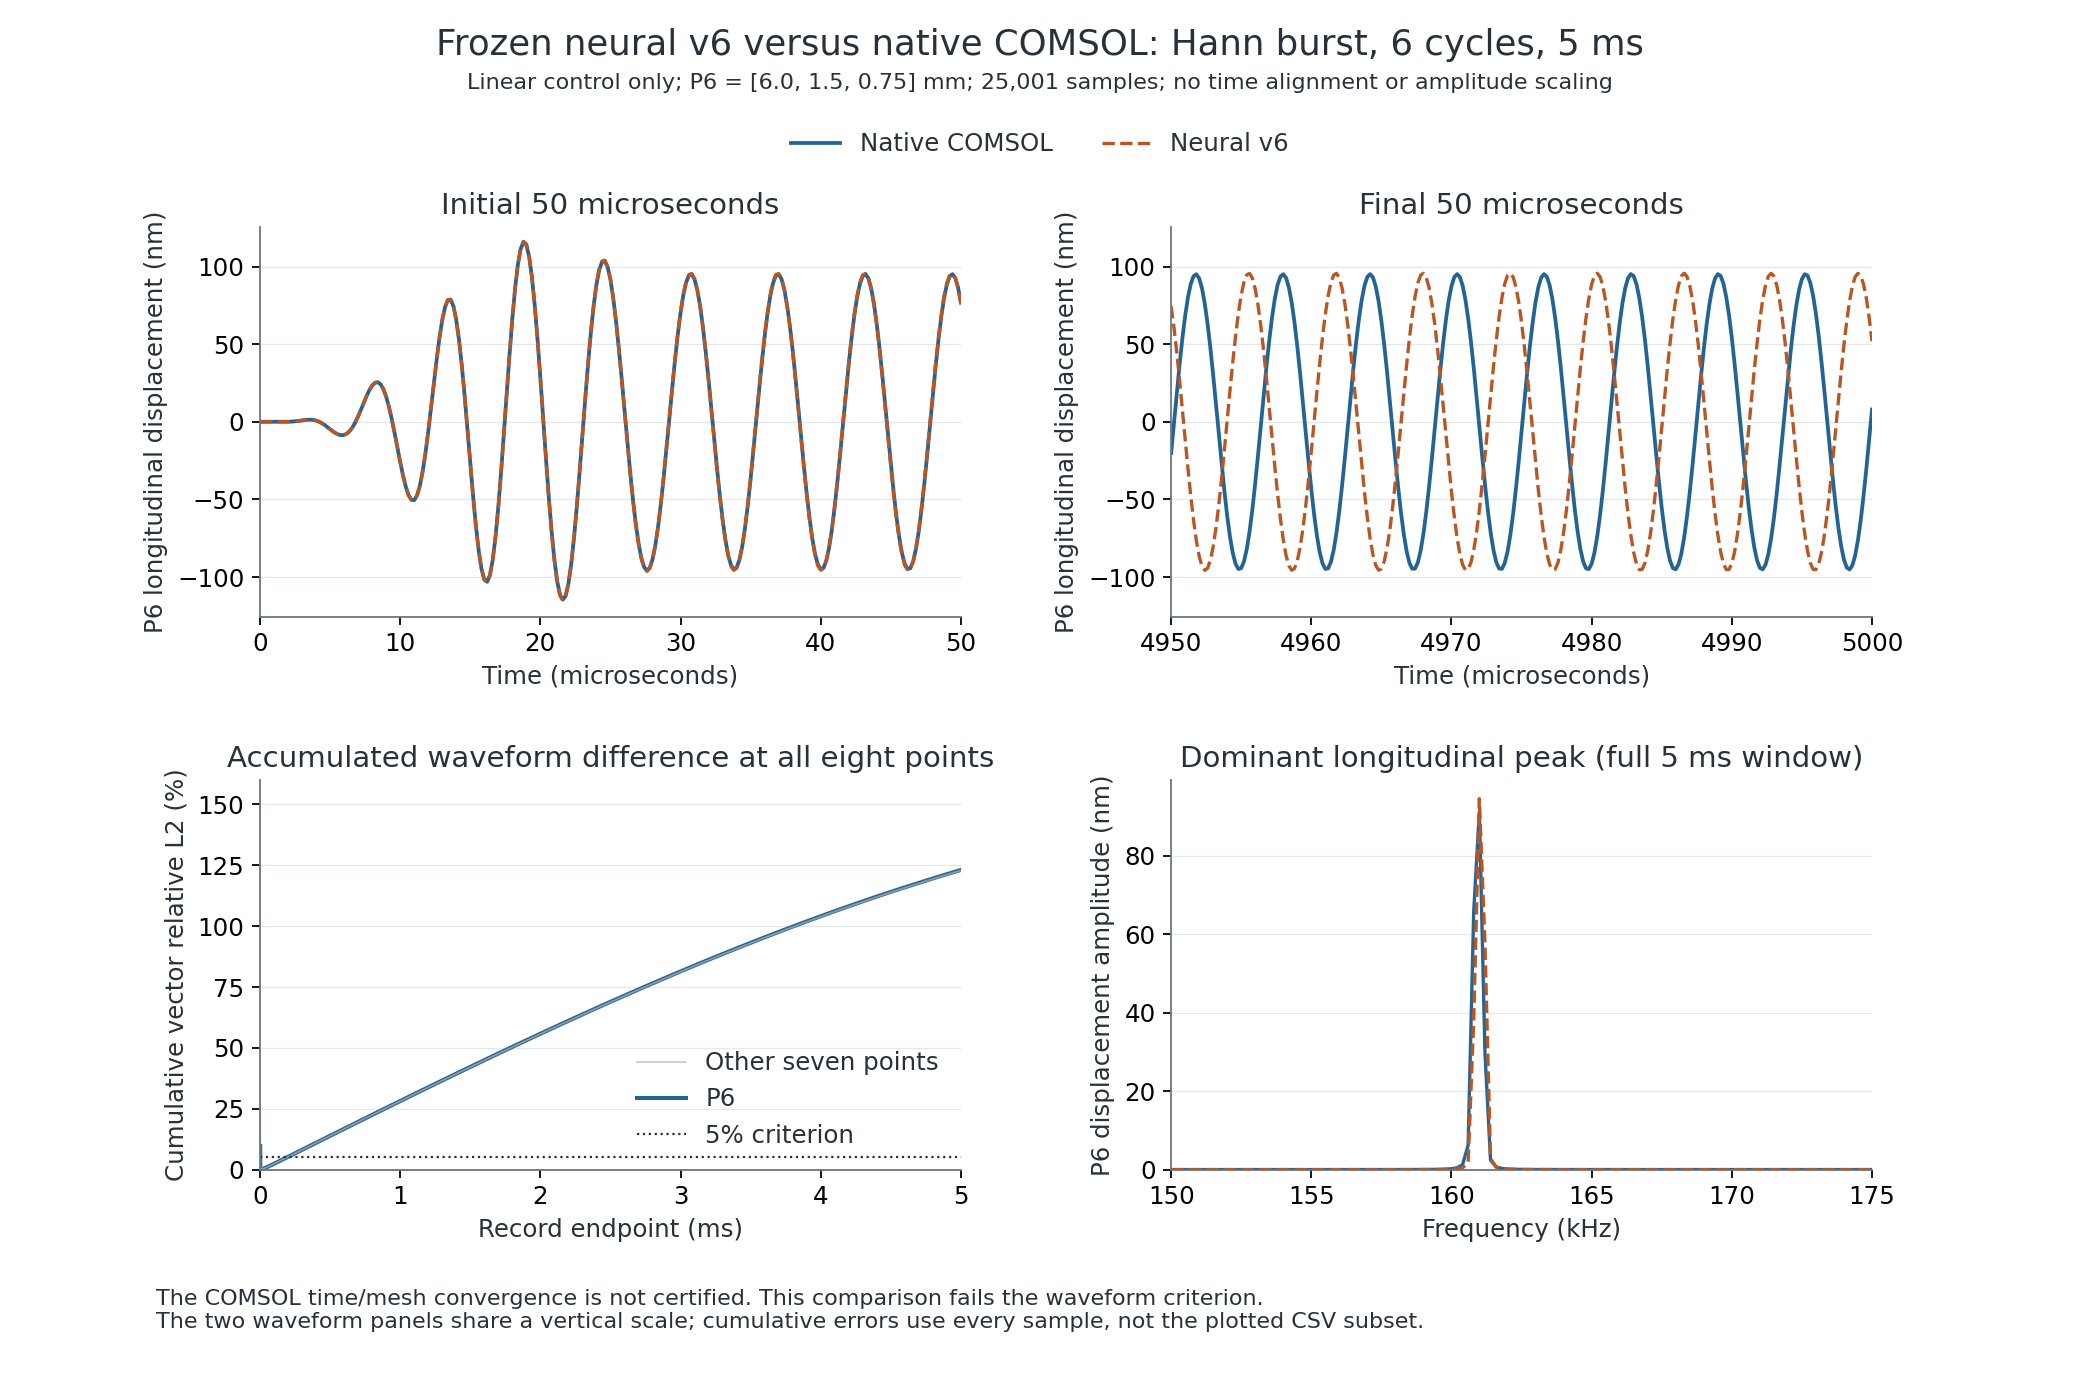

The file beside this chart, header and first rows:
time_us, P1_cumulative_vector_relative_l2_percent, P2_cumulative_vector_relative_l2_percent, P3_cumulative_vector_relative_l2_percent, P4_cumulative_vector_relative_l2_percent, P5_cumulative_vector_relative_l2_percent, P6_cumulative_vector_relative_l2_percent, P7_cumulative_vector_relative_l2_percent, P8_cumulative_vector_relative_l2_percent
0.0, , , , , , , , 
50.0, 1.023, 1.011, 1.001, 0.9886, 0.9711, 1.006, 0.9552, 0.9611
100.0, 2.408, 2.397, 2.388, 2.378, 2.367, 2.382, 2.357, 2.349
150.0, 3.846, 3.835, 3.825, 3.816, 3.807, 3.816, 3.798, 3.788
200.0, 5.297, 5.286, 5.277, 5.267, 5.258, 5.266, 5.25, 5.238
250.0, 6.75, 6.739, 6.73, 6.721, 6.712, 6.719, 6.704, 6.689
300.0, 8.197, 8.186, 8.177, 8.168, 8.159, 8.165, 8.151, 8.132
350.0, 9.634, 9.623, 9.614, 9.604, 9.595, 9.602, 9.587, 9.566
400.0, 11.06, 11.05, 11.04, 11.03, 11.02, 11.03, 11.01, 10.99
450.0, 12.48, 12.47, 12.46, 12.45, 12.44, 12.45, 12.43, 12.41
500.0, 13.9, 13.89, 13.88, 13.87, 13.86, 13.87, 13.85, 13.83
550.0, 15.33, 15.32, 15.31, 15.3, 15.29, 15.3, 15.28, 15.25
600.0, 16.76, 16.75, 16.74, 16.73, 16.72, 16.73, 16.71, 16.68
650.0, 18.2, 18.19, 18.18, 18.17, 18.16, 18.17, 18.16, 18.12
700.0, 19.65, 19.64, 19.63, 19.62, 19.61, 19.62, 19.6, 19.56
750.0, 21.1, 21.09, 21.08, 21.07, 21.06, 21.07, 21.05, 21
800.0, 22.53, 22.52, 22.51, 22.5, 22.49, 22.5, 22.48, 22.44
850.0, 23.96, 23.95, 23.94, 23.93, 23.92, 23.93, 23.91, 23.86
900.0, 25.37, 25.36, 25.35, 25.34, 25.33, 25.34, 25.32, 25.27
950.0, 26.78, 26.77, 26.76, 26.75, 26.74, 26.75, 26.73, 26.67
1000, 28.18, 28.17, 28.16, 28.15, 28.14, 28.15, 28.13, 28.07
1050, 29.59, 29.57, 29.56, 29.55, 29.54, 29.56, 29.53, 29.47
1100, 31, 30.98, 30.97, 30.96, 30.95, 30.97, 30.94, 30.88
1150, 32.41, 32.4, 32.39, 32.38, 32.37, 32.38, 32.36, 32.29
1200, 33.83, 33.82, 33.81, 33.8, 33.79, 33.81, 33.78, 33.71
1250, 35.25, 35.24, 35.23, 35.22, 35.21, 35.23, 35.2, 35.13
1300, 36.67, 36.66, 36.65, 36.63, 36.62, 36.64, 36.61, 36.54
1350, 38.07, 38.06, 38.05, 38.04, 38.02, 38.04, 38.01, 37.94
1400, 39.46, 39.44, 39.43, 39.42, 39.41, 39.43, 39.4, 39.32
1450, 40.83, 40.82, 40.81, 40.8, 40.79, 40.8, 40.77, 40.69
1500, 42.2, 42.19, 42.18, 42.17, 42.16, 42.17, 42.14, 42.06
1550, 43.57, 43.56, 43.55, 43.54, 43.52, 43.54, 43.51, 43.43
1600, 44.94, 44.93, 44.92, 44.91, 44.9, 44.92, 44.88, 44.8
1650, 46.32, 46.31, 46.3, 46.29, 46.28, 46.3, 46.26, 46.17
1700, 47.71, 47.69, 47.68, 47.67, 47.66, 47.68, 47.64, 47.55
1750, 49.09, 49.07, 49.06, 49.05, 49.04, 49.06, 49.02, 48.93
1800, 50.46, 50.45, 50.44, 50.43, 50.41, 50.43, 50.4, 50.3
1850, 51.82, 51.81, 51.8, 51.79, 51.77, 51.8, 51.76, 51.66
1900, 53.17, 53.16, 53.15, 53.14, 53.12, 53.15, 53.1, 53
1950, 54.51, 54.49, 54.48, 54.47, 54.46, 54.48, 54.44, 54.33
2000, 55.83, 55.82, 55.81, 55.8, 55.78, 55.81, 55.76, 55.66
2050, 57.16, 57.14, 57.13, 57.12, 57.11, 57.13, 57.09, 56.98
2100, 58.48, 58.47, 58.46, 58.45, 58.43, 58.46, 58.41, 58.3
2150, 59.81, 59.8, 59.78, 59.77, 59.76, 59.78, 59.74, 59.62
2200, 61.14, 61.13, 61.11, 61.1, 61.09, 61.11, 61.07, 60.95
2250, 62.47, 62.45, 62.44, 62.43, 62.41, 62.44, 62.4, 62.28
2300, 63.79, 63.78, 63.77, 63.75, 63.74, 63.77, 63.72, 63.6
2350, 65.1, 65.09, 65.08, 65.06, 65.05, 65.08, 65.03, 64.9
2400, 66.39, 66.38, 66.37, 66.36, 66.34, 66.37, 66.32, 66.2
2450, 67.68, 67.67, 67.65, 67.64, 67.62, 67.66, 67.6, 67.48
2500, 68.95, 68.94, 68.93, 68.91, 68.9, 68.93, 68.87, 68.74
2550, 70.21, 70.2, 70.19, 70.18, 70.16, 70.19, 70.14, 70.01
2600, 71.48, 71.47, 71.46, 71.44, 71.42, 71.46, 71.4, 71.27
2650, 72.74, 72.73, 72.72, 72.71, 72.69, 72.72, 72.67, 72.53
2700, 74.01, 74, 73.99, 73.97, 73.95, 73.99, 73.93, 73.79
2750, 75.27, 75.26, 75.25, 75.24, 75.22, 75.25, 75.2, 75.05
2800, 76.53, 76.52, 76.51, 76.5, 76.48, 76.51, 76.45, 76.31
2850, 77.78, 77.77, 77.76, 77.74, 77.72, 77.76, 77.7, 77.55
2900, 79.01, 79, 78.99, 78.98, 78.96, 78.99, 78.93, 78.78
2950, 80.23, 80.22, 80.21, 80.19, 80.17, 80.21, 80.15, 80
... 41 more rows
